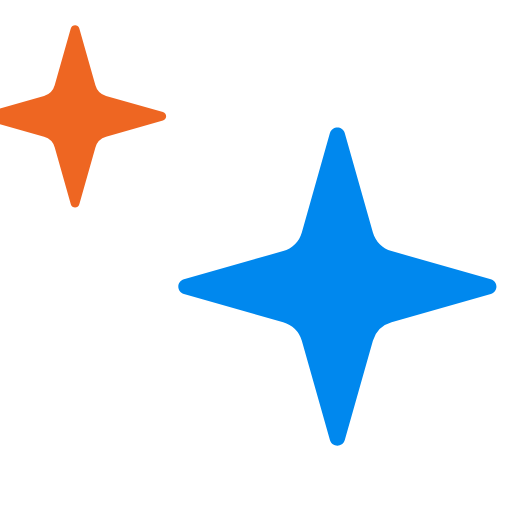
t = 0.00 s
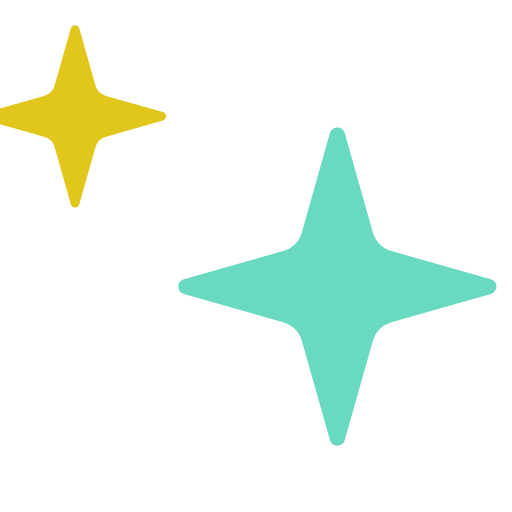
t = 0.23 s
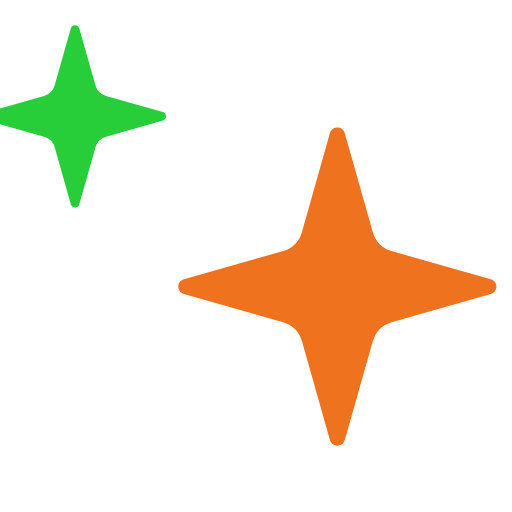
t = 0.52 s
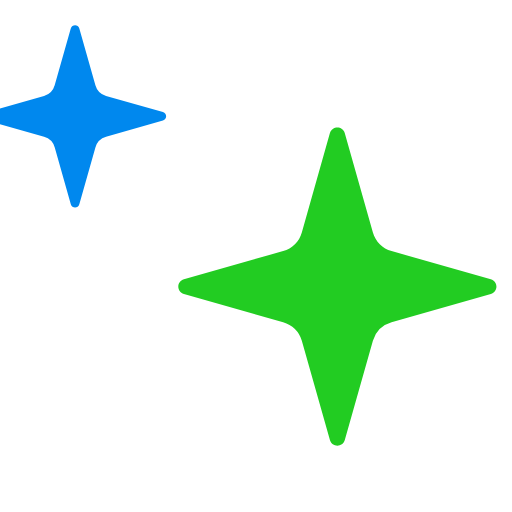
t = 0.75 s
t = 0.98 s: frame unchanged from t = 0.23 s, image omitted
t = 1.27 s: frame unchanged from t = 0.52 s, image omitted

The animated SVG that drew these frames (rendered in a browser with its animation timeline set to each time). Animation: 2 CSS @keyframes rules; one cycle of 1.50 s, repeats indefinitely.

<svg class="icon-svg" width='16' height='16' viewBox="0 0 16 16" fill="none" xmlns="http://www.w3.org/2000/svg">
    <style>
        .anim-wand, .anim-sstar1, .anim-sstar2, .anim-lstar1, .anim-sstar3, .anim-lstar2 {
            opacity: 1;
            transform: scale(1) translate(0,0);
        }
        .icon-svg .anim-sstar1 {
            animation: anim-orange-star-shimmer 1.5s ease-in-out infinite;
            transform: translate(-0.5px, -3.5px) scale(1.1);
            opacity: 1;
        }
        .icon-svg .anim-lstar2 {
            animation: anim-blue-star-shimmer 1.5s ease-in-out infinite;
            transform: translate(-0.5px, 4px) scale(1.0);
            opacity: 1;
        }
        .icon-svg .anim-wand,
        .icon-svg .anim-sstar2,
        .icon-svg .anim-lstar1,
        .icon-svg .anim-sstar3 {
            opacity: 0; transform: scale(0);
        }
        @keyframes anim-orange-star-shimmer {
            0%, 100% { fill: #E62;}
            12.5% { fill: #F5C400;} 25% { fill: #5DD;} 37.5% { fill: #2C2;}
            50% { fill: #08E;} 62.5% { fill: #F5C400;} 75% { fill: #5DD;} 87.5% { fill: #2C2;}
        }
        @keyframes anim-blue-star-shimmer {
            0%, 100% { fill: #08E;}
            12.5% { fill: #55DDDD;} 25% { fill: #F5C400;} 37.5% { fill: #E62;}
            50% { fill: #2C2;} 62.5% { fill: #55DDDD;} 75% { fill: #F5C400;} 87.5% { fill: #E62;}
        }
    </style>
    <g clip-path="url(#clipPhased_light)">
        <path class="anim-wand" d="M8.25 7.734a.912.912 0 0 0-1.272-.017L.392 13.851a1.233 1.233 0 1 0 1.74 1.742l6.134-6.585a.913.913 0 0 0-.017-1.274Z"/>
        <path class="anim-sstar1" d="M2.466 3.992c.035-.122.208-.122.242 0l.457 1.614a.44.44 0 0 0 .303.304l1.615.456c.122.035.122.208 0 .242l-1.615.457a.44.44 0 0 0-.303.304l-.457 1.614c-.034.122-.207.122-.242 0L2.01 7.369a.44.44 0 0 0-.303-.304L.09 6.608c-.121-.034-.121-.207 0-.242l1.615-.456a.44.44 0 0 0 .303-.304l.457-1.614Z" fill="#E62"/>
        <path class="anim-sstar2" d="M5.001.069c.027-.092.16-.092.187 0l.351 1.217c.032.11.12.197.234.229l1.241.344a.094.094 0 0 1 0 .182l-1.241.345a.335.335 0 0 0-.234.229l-.351 1.217c-.027.091-.16.091-.187 0L4.65 2.615a.335.335 0 0 0-.233-.23l-1.242-.344a.094.094 0 0 1 0-.182l1.242-.344a.335.335 0 0 0 .233-.23L5.001.07Z" fill="#5DD"/>
        <path class="anim-lstar1" d="M8.784 11.85c.026-.092.157-.092.183 0l.344 1.217c.032.11.118.197.229.229l1.217.344c.092.026.092.157 0 .183l-1.217.344a.332.332 0 0 0-.229.229l-.344 1.217c-.026.092-.157.092-.183 0l-.344-1.217a.332.332 0 0 0-.229-.229l-1.217-.344c-.092-.026-.092-.157 0-.183l1.217-.344a.332.332 0 0 0 .229-.229l.344-1.217Z" fill="#F5C400"/>
        <path class="anim-sstar3" d="M13.417 9.162c.033-.116.198-.116.23 0l.437 1.54c.04.14.149.25.29.29l1.539.435c.116.033.116.198 0 .23l-1.54.437a.42.42 0 0 0-.29.29l-.435 1.539c-.033.116-.198.116-.231 0l-.436-1.54a.42.42 0 0 0-.29-.29l-1.539-.435c-.116-.033-.116-.198 0-.231l1.54-.436a.42.42 0 0 0 .29-.29l.435-1.539Z" fill="#2C2"/>
        <path class="anim-lstar2" d="M10.81.161c.067-.234.399-.234.465 0l.878 3.102c.08.282.301.503.583.583l3.102.878c.234.066.234.398 0 .465l-3.102.878a.846.846 0 0 0-.583.583l-.878 3.102c-.066.234-.398.234-.465 0L9.932 6.65a.845.845 0 0 0-.583-.583l-3.101-.878c-.235-.067-.235-.399 0-.465l3.101-.878c.283-.08.503-.3.583-.583L10.81.16Z" fill="#08E"/>
    </g>
    <defs><clipPath id="clipPhased_light"><path fill="#fff" d="M0 0h16v16H0z"/></clipPath></defs>
</svg>
